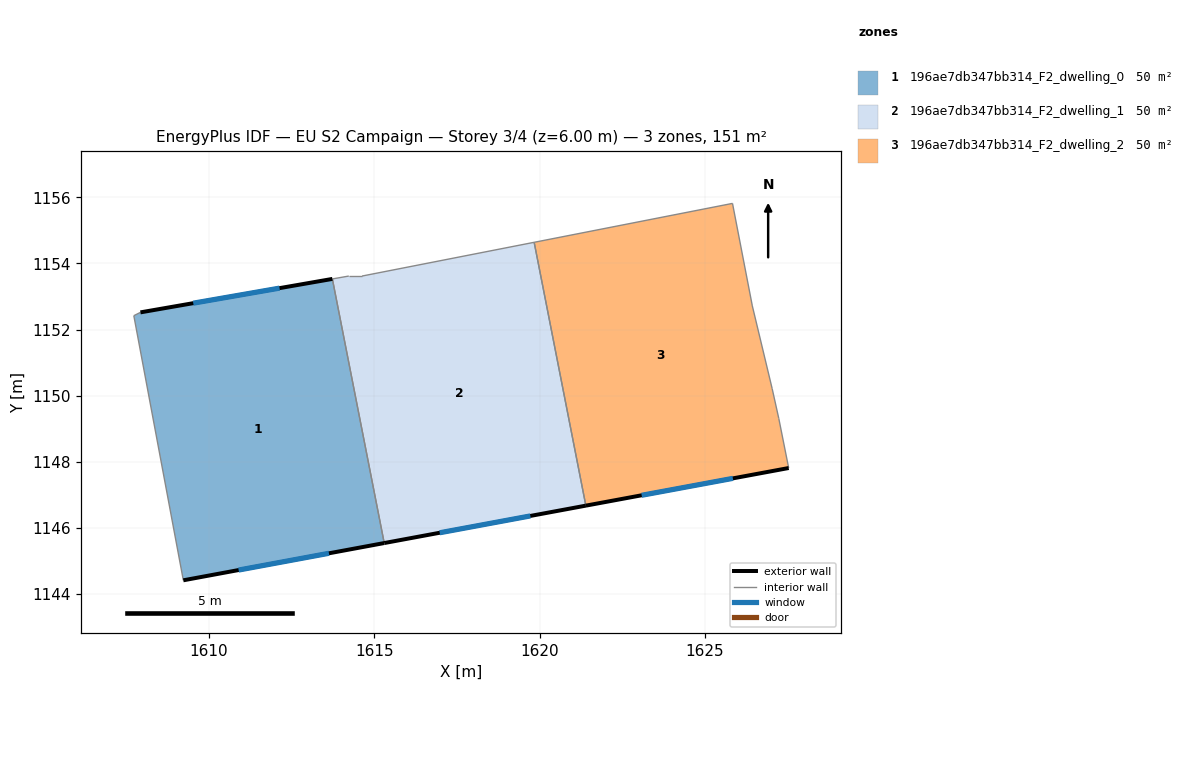
=== STOREY PLAN SPEC (per zone: floor XY polygon, exterior-wall plan segments, windows/doors) ===
zone 1: 196ae7db347bb314_F2_dwelling_0  (50.2 m²)
  floor: (1613.73, 1153.53) (1615.30, 1145.54) (1609.22, 1144.41) (1607.72, 1152.42) (1607.93, 1152.52)
  exterior wall: (1609.22, 1144.41) – (1615.30, 1145.54)  [6.2 m]
    window: (1610.90, 1144.72) – (1613.63, 1145.23)  [3.7 m²]
  exterior wall: (1613.73, 1153.53) – (1607.93, 1152.52)  [5.9 m]
    window: (1612.13, 1153.25) – (1609.52, 1152.80)  [3.6 m²]
  interior walls: 3
zone 2: 196ae7db347bb314_F2_dwelling_1  (50.2 m²)
  floor: (1619.84, 1154.64) (1621.40, 1146.67) (1615.30, 1145.54) (1613.73, 1153.53) (1614.23, 1153.62) (1614.63, 1153.62)
  exterior wall: (1615.30, 1145.54) – (1621.40, 1146.67)  [6.2 m]
    window: (1616.98, 1145.85) – (1619.72, 1146.36)  [3.8 m²]
  interior walls: 5
zone 3: 196ae7db347bb314_F2_dwelling_2  (50.2 m²)
  floor: (1625.84, 1155.82) (1626.44, 1152.71) (1627.04, 1150.21) (1627.24, 1149.31) (1627.54, 1147.81) (1621.40, 1146.67) (1619.84, 1154.64)
  exterior wall: (1621.40, 1146.67) – (1627.54, 1147.81)  [6.2 m]
    window: (1623.09, 1146.99) – (1625.85, 1147.50)  [3.8 m²]
  interior walls: 6

=== DERIVED (storey summary) ===
Building: EU S2 Campaign
Storey: 3 of 4  (floor level z = 6.00 m)
Storey gross floor area: 150.7 m²
Zones on this storey: 3
  - 196ae7db347bb314_F2_dwelling_0: floor 50.2 m²; exterior wall 12.1 m (36.2 m²); 2 window(s) 7.3 m²; WWR 20.2%
  - 196ae7db347bb314_F2_dwelling_1: floor 50.2 m²; exterior wall 6.2 m (18.6 m²); 1 window(s) 3.8 m²; WWR 20.2%
  - 196ae7db347bb314_F2_dwelling_2: floor 50.2 m²; exterior wall 6.2 m (18.7 m²); 1 window(s) 3.8 m²; WWR 20.2%
Zone adjacency (shared interzone walls):
  - 196ae7db347bb314_F2_dwelling_0 ↔ 196ae7db347bb314_F2_dwelling_1
  - 196ae7db347bb314_F2_dwelling_1 ↔ 196ae7db347bb314_F2_dwelling_2